Dataset: spiral_processed (GitHub, mahimairaja/NUS_007). Classes: healthy, parkinson.

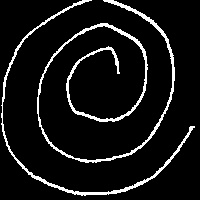
Label: healthy

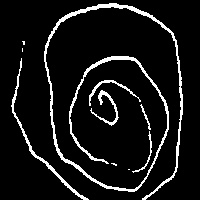
Label: parkinson

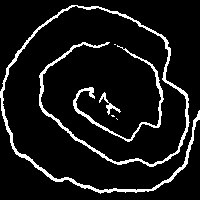
Label: parkinson

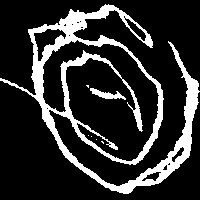
Label: parkinson

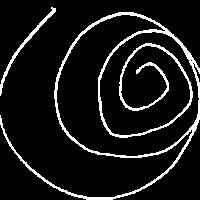
Label: healthy

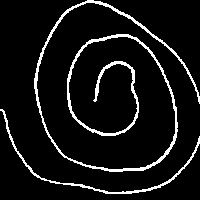
Label: healthy
